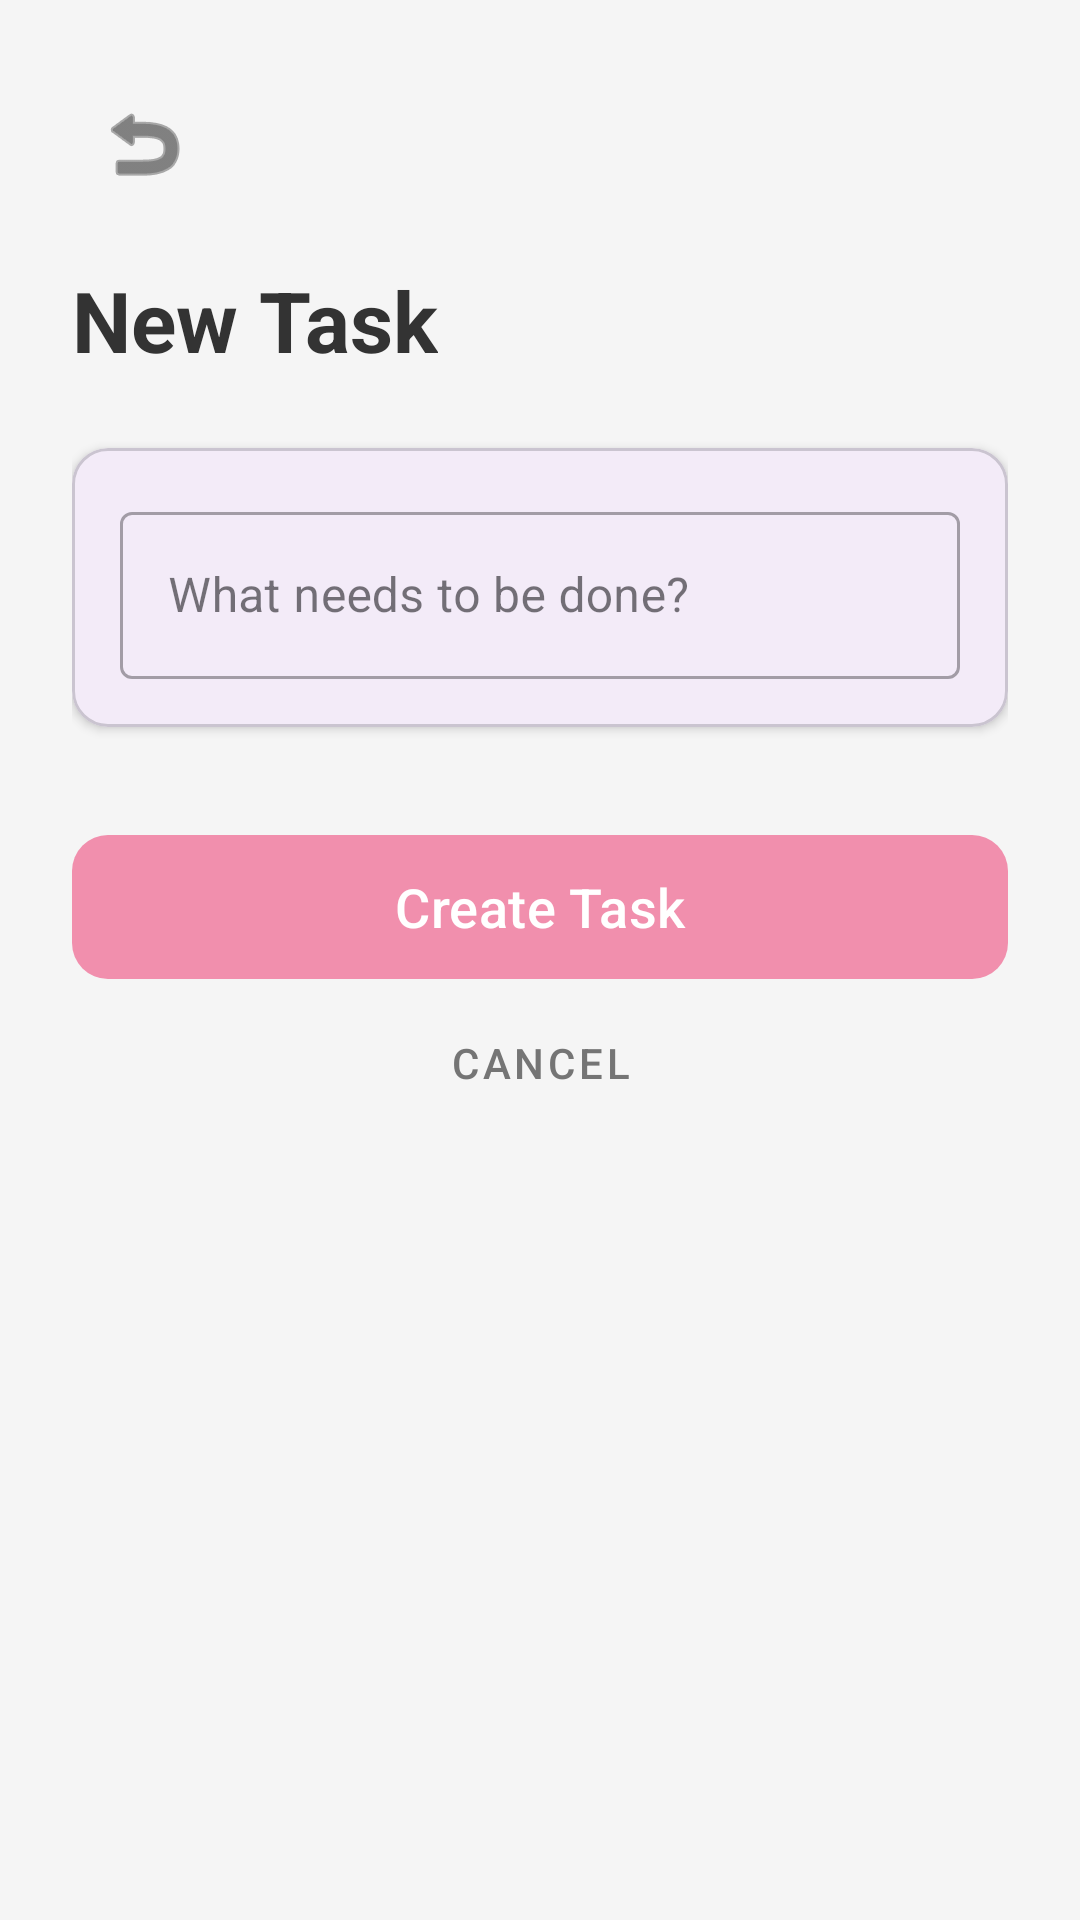

Android layout source for this screen:
<!-- AndroidManifest.xml: application theme Theme.MvvMProjectandroid -->
<!-- res/layout/activity_add_task.xml -->
<?xml version="1.0" encoding="utf-8"?>
<androidx.constraintlayout.widget.ConstraintLayout xmlns:android="http://schemas.android.com/apk/res/android"
    xmlns:app="http://schemas.android.com/apk/res-auto"
    xmlns:tools="http://schemas.android.com/tools"
    android:layout_width="match_parent"
    android:layout_height="match_parent"
    android:background="#F5F5F5"
    android:padding="24dp">

    <ImageButton
        android:id="@+id/btnBack"
        android:layout_width="48dp"
        android:layout_height="48dp"
        android:background="?attr/selectableItemBackgroundBorderless"
        android:contentDescription="Back"
        android:src="@android:drawable/ic_menu_revert"
        app:layout_constraintStart_toStartOf="parent"
        app:layout_constraintTop_toTopOf="parent"
        app:tint="#333333" />

    <TextView
        android:id="@+id/tvHeader"
        android:layout_width="wrap_content"
        android:layout_height="wrap_content"
        android:layout_marginTop="16dp"
        android:text="New Task"
        android:textColor="#333333"
        android:textSize="28sp"
        android:textStyle="bold"
        app:layout_constraintStart_toStartOf="parent"
        app:layout_constraintTop_toBottomOf="@id/btnBack" />

    <com.google.android.material.card.MaterialCardView
        android:id="@+id/cardInput"
        android:layout_width="match_parent"
        android:layout_height="wrap_content"
        android:layout_marginTop="24dp"
        app:cardCornerRadius="12dp"
        app:cardElevation="2dp"
        app:layout_constraintTop_toBottomOf="@id/tvHeader">

        <LinearLayout
            android:layout_width="match_parent"
            android:layout_height="wrap_content"
            android:orientation="vertical"
            android:padding="16dp">

            <com.google.android.material.textfield.TextInputLayout
                style="@style/Widget.MaterialComponents.TextInputLayout.OutlinedBox"
                android:layout_width="match_parent"
                android:layout_height="wrap_content"
                android:hint="What needs to be done?">

                <com.google.android.material.textfield.TextInputEditText
                    android:id="@+id/etTitle"
                    android:layout_width="match_parent"
                    android:layout_height="wrap_content"
                    android:inputType="textCapSentences" />
            </com.google.android.material.textfield.TextInputLayout>

        </LinearLayout>
    </com.google.android.material.card.MaterialCardView>

    <com.google.android.material.button.MaterialButton
        android:id="@+id/btnSave"
        android:layout_width="match_parent"
        android:layout_height="56dp"
        android:layout_marginTop="32dp"
        android:text="Create Task"
        android:textAllCaps="false"
        android:textSize="18sp"
        app:backgroundTint="@color/pink"
        app:cornerRadius="12dp"
        android:textColor="@android:color/white"
        app:layout_constraintTop_toBottomOf="@id/cardInput" />

    <com.google.android.material.button.MaterialButton
        android:id="@+id/btnCancel"
        style="@style/Widget.MaterialComponents.Button.TextButton"
        android:layout_width="match_parent"
        android:layout_height="wrap_content"
        android:text="Cancel"
        android:textColor="#757575"
        app:layout_constraintTop_toBottomOf="@id/btnSave" />

</androidx.constraintlayout.widget.ConstraintLayout>
<!-- resources referenced by this layout -->
<resources>
  <color name="pink">#F18FAD</color>
  <style name="Theme.MvvMProjectandroid" parent="Base.Theme.MvvMProjectandroid" />
  <style name="Base.Theme.MvvMProjectandroid" parent="Theme.Material3.DayNight.NoActionBar">
          
          
      </style>
</resources>
